The GitHub repository zhawhjw/similar-images_table contains a labelled image folder "similar-images_table" with 13 categories: American country style, industrial style, Japanese style, Korean style, light luxury style, Mediterranean style, Ming Qing style, minimalist style, modern style, neoclassical style, Nordic style, Southeast Asia style, vintage style. Examples follow, each with its label.

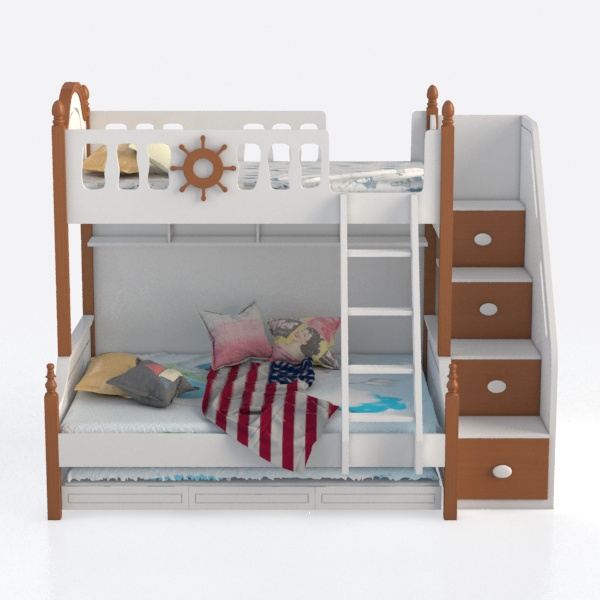
Label: Southeast Asia style

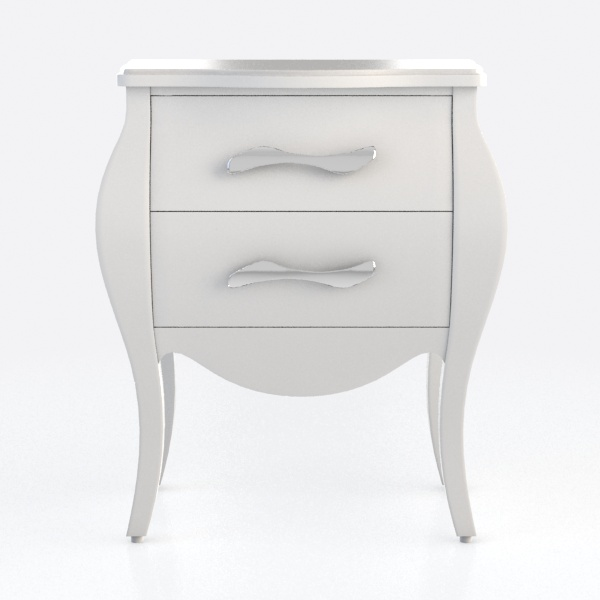
Label: Korean style

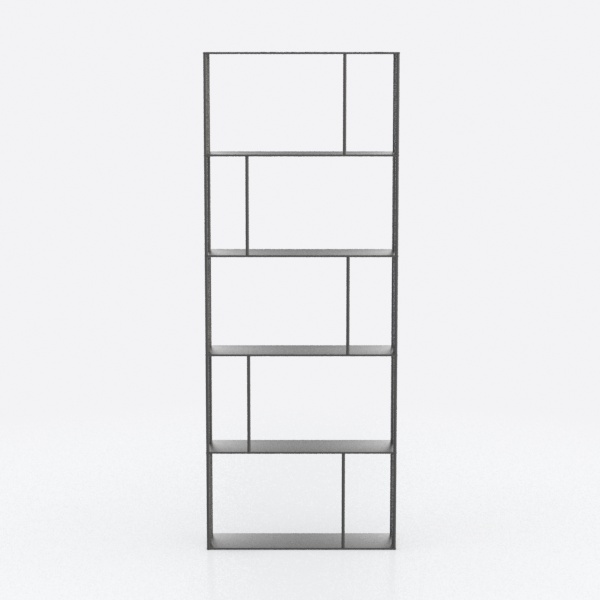
Label: industrial style

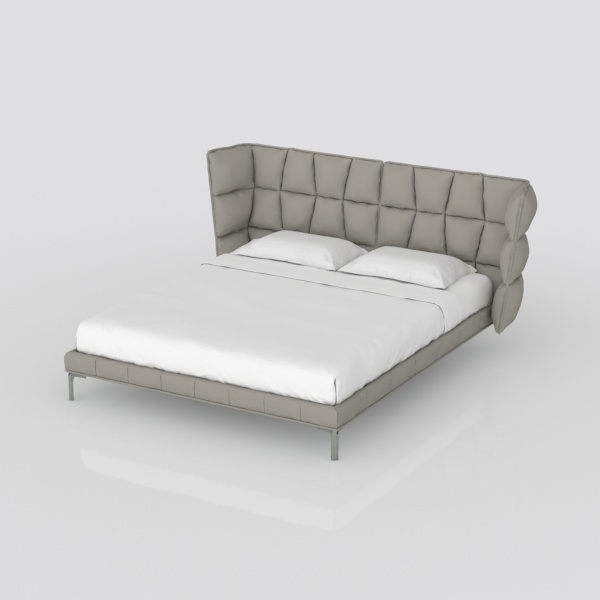
Label: Japanese style

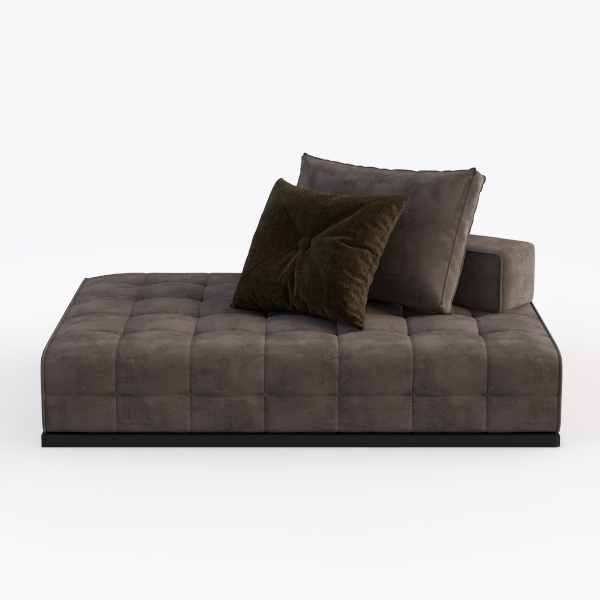
Label: Japanese style

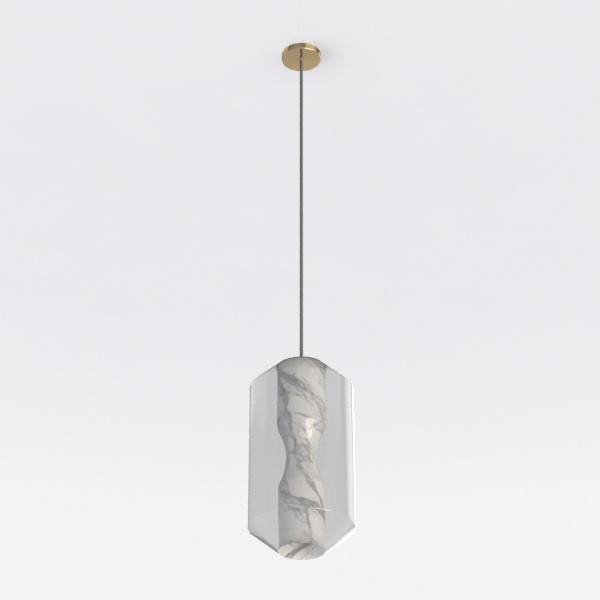
Label: modern style
